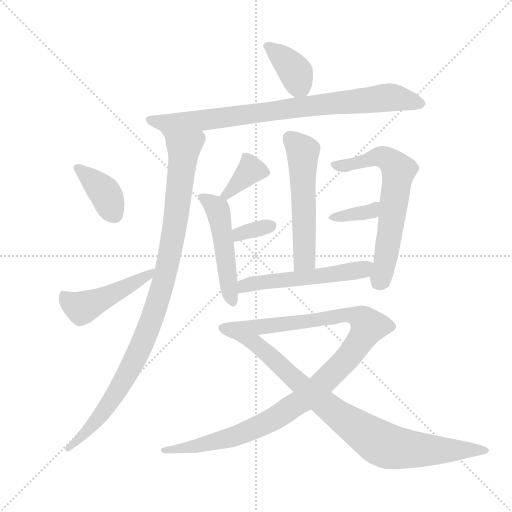
t = 0.00 s
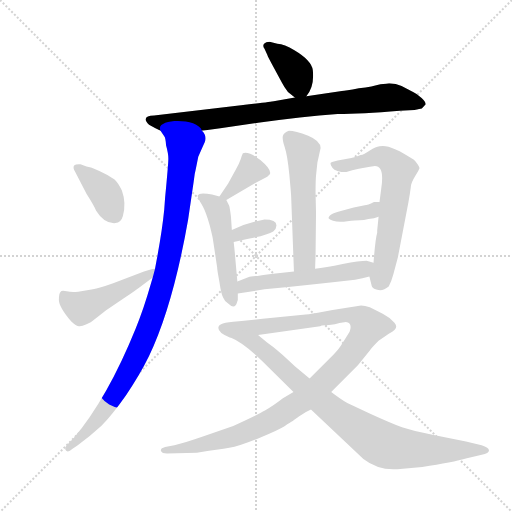
t = 2.08 s
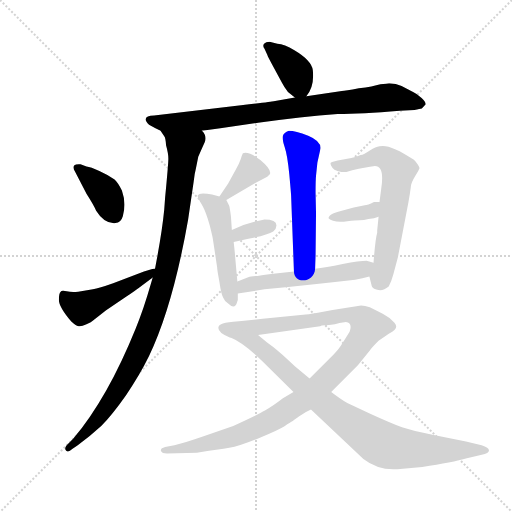
t = 4.15 s
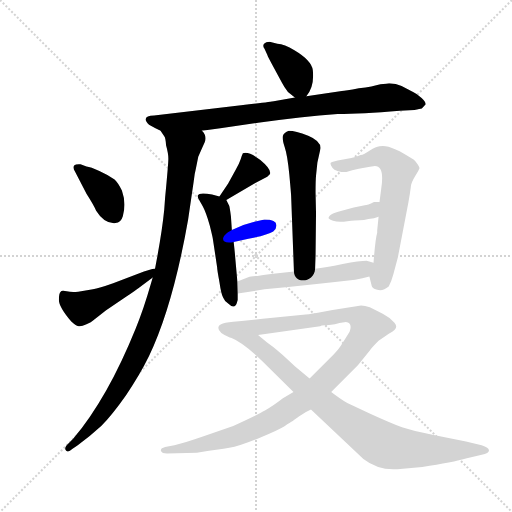
t = 6.23 s
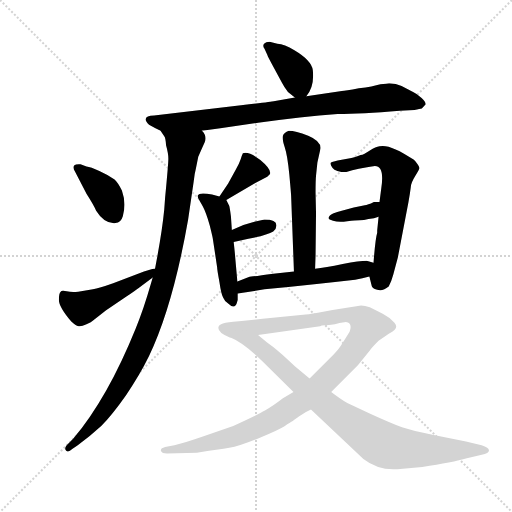
t = 8.30 s
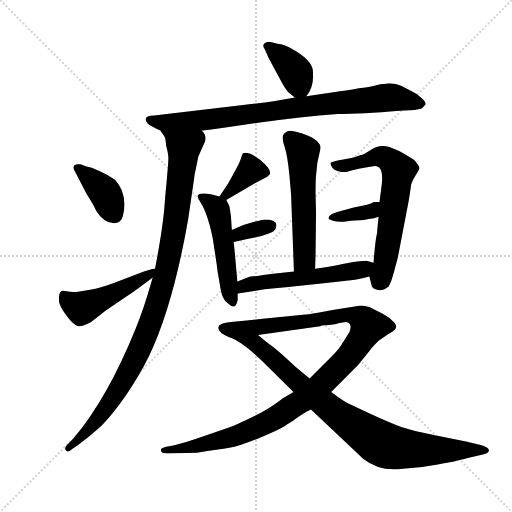
t = 10.38 s

The animated SVG that drew these frames (rendered in a browser with its animation timeline set to each time). Animation: 14 CSS @keyframes rules; one cycle of 10.38 s.

<svg version="1.1" viewBox="0 0 1024 1024" xmlns="http://www.w3.org/2000/svg">
  <g stroke="lightgray" stroke-dasharray="1,1" stroke-width="1" transform="scale(4, 4)">
    <line x1="0" y1="0" x2="256" y2="256"></line>
    <line x1="256" y1="0" x2="0" y2="256"></line>
    <line x1="128" y1="0" x2="128" y2="256"></line>
    <line x1="0" y1="128" x2="256" y2="128"></line>
  </g>
  <g transform="scale(0.92, -0.92) translate(60, -850)">
    <style type="text/css">
      
        @keyframes keyframes0 {
          from {
            stroke: blue;
            stroke-dashoffset: 380;
            stroke-width: 128;
          }
          55% {
            animation-timing-function: step-end;
            stroke: blue;
            stroke-dashoffset: 0;
            stroke-width: 128;
          }
          to {
            stroke: black;
            stroke-width: 1024;
          }
        }
        #make-me-a-hanzi-animation-0 {
          animation: keyframes0 0.5592447916666666s both;
          animation-delay: 0s;
          animation-timing-function: linear;
        }
      
        @keyframes keyframes1 {
          from {
            stroke: blue;
            stroke-dashoffset: 850;
            stroke-width: 128;
          }
          73% {
            animation-timing-function: step-end;
            stroke: blue;
            stroke-dashoffset: 0;
            stroke-width: 128;
          }
          to {
            stroke: black;
            stroke-width: 1024;
          }
        }
        #make-me-a-hanzi-animation-1 {
          animation: keyframes1 0.9417317708333334s both;
          animation-delay: 0.5592447916666666s;
          animation-timing-function: linear;
        }
      
        @keyframes keyframes2 {
          from {
            stroke: blue;
            stroke-dashoffset: 1027;
            stroke-width: 128;
          }
          77% {
            animation-timing-function: step-end;
            stroke: blue;
            stroke-dashoffset: 0;
            stroke-width: 128;
          }
          to {
            stroke: black;
            stroke-width: 1024;
          }
        }
        #make-me-a-hanzi-animation-2 {
          animation: keyframes2 1.0857747395833333s both;
          animation-delay: 1.5009765625s;
          animation-timing-function: linear;
        }
      
        @keyframes keyframes3 {
          from {
            stroke: blue;
            stroke-dashoffset: 388;
            stroke-width: 128;
          }
          56% {
            animation-timing-function: step-end;
            stroke: blue;
            stroke-dashoffset: 0;
            stroke-width: 128;
          }
          to {
            stroke: black;
            stroke-width: 1024;
          }
        }
        #make-me-a-hanzi-animation-3 {
          animation: keyframes3 0.5657552083333334s both;
          animation-delay: 2.586751302083333s;
          animation-timing-function: linear;
        }
      
        @keyframes keyframes4 {
          from {
            stroke: blue;
            stroke-dashoffset: 483;
            stroke-width: 128;
          }
          61% {
            animation-timing-function: step-end;
            stroke: blue;
            stroke-dashoffset: 0;
            stroke-width: 128;
          }
          to {
            stroke: black;
            stroke-width: 1024;
          }
        }
        #make-me-a-hanzi-animation-4 {
          animation: keyframes4 0.64306640625s both;
          animation-delay: 3.1525065104166665s;
          animation-timing-function: linear;
        }
      
        @keyframes keyframes5 {
          from {
            stroke: blue;
            stroke-dashoffset: 555;
            stroke-width: 128;
          }
          64% {
            animation-timing-function: step-end;
            stroke: blue;
            stroke-dashoffset: 0;
            stroke-width: 128;
          }
          to {
            stroke: black;
            stroke-width: 1024;
          }
        }
        #make-me-a-hanzi-animation-5 {
          animation: keyframes5 0.70166015625s both;
          animation-delay: 3.7955729166666665s;
          animation-timing-function: linear;
        }
      
        @keyframes keyframes6 {
          from {
            stroke: blue;
            stroke-dashoffset: 374;
            stroke-width: 128;
          }
          55% {
            animation-timing-function: step-end;
            stroke: blue;
            stroke-dashoffset: 0;
            stroke-width: 128;
          }
          to {
            stroke: black;
            stroke-width: 1024;
          }
        }
        #make-me-a-hanzi-animation-6 {
          animation: keyframes6 0.5543619791666666s both;
          animation-delay: 4.497233072916666s;
          animation-timing-function: linear;
        }
      
        @keyframes keyframes7 {
          from {
            stroke: blue;
            stroke-dashoffset: 505;
            stroke-width: 128;
          }
          62% {
            animation-timing-function: step-end;
            stroke: blue;
            stroke-dashoffset: 0;
            stroke-width: 128;
          }
          to {
            stroke: black;
            stroke-width: 1024;
          }
        }
        #make-me-a-hanzi-animation-7 {
          animation: keyframes7 0.6609700520833334s both;
          animation-delay: 5.051595052083333s;
          animation-timing-function: linear;
        }
      
        @keyframes keyframes8 {
          from {
            stroke: blue;
            stroke-dashoffset: 339;
            stroke-width: 128;
          }
          52% {
            animation-timing-function: step-end;
            stroke: blue;
            stroke-dashoffset: 0;
            stroke-width: 128;
          }
          to {
            stroke: black;
            stroke-width: 1024;
          }
        }
        #make-me-a-hanzi-animation-8 {
          animation: keyframes8 0.52587890625s both;
          animation-delay: 5.712565104166666s;
          animation-timing-function: linear;
        }
      
        @keyframes keyframes9 {
          from {
            stroke: blue;
            stroke-dashoffset: 653;
            stroke-width: 128;
          }
          68% {
            animation-timing-function: step-end;
            stroke: blue;
            stroke-dashoffset: 0;
            stroke-width: 128;
          }
          to {
            stroke: black;
            stroke-width: 1024;
          }
        }
        #make-me-a-hanzi-animation-9 {
          animation: keyframes9 0.7814127604166666s both;
          animation-delay: 6.238444010416666s;
          animation-timing-function: linear;
        }
      
        @keyframes keyframes10 {
          from {
            stroke: blue;
            stroke-dashoffset: 360;
            stroke-width: 128;
          }
          54% {
            animation-timing-function: step-end;
            stroke: blue;
            stroke-dashoffset: 0;
            stroke-width: 128;
          }
          to {
            stroke: black;
            stroke-width: 1024;
          }
        }
        #make-me-a-hanzi-animation-10 {
          animation: keyframes10 0.54296875s both;
          animation-delay: 7.019856770833333s;
          animation-timing-function: linear;
        }
      
        @keyframes keyframes11 {
          from {
            stroke: blue;
            stroke-dashoffset: 545;
            stroke-width: 128;
          }
          64% {
            animation-timing-function: step-end;
            stroke: blue;
            stroke-dashoffset: 0;
            stroke-width: 128;
          }
          to {
            stroke: black;
            stroke-width: 1024;
          }
        }
        #make-me-a-hanzi-animation-11 {
          animation: keyframes11 0.6935221354166666s both;
          animation-delay: 7.562825520833333s;
          animation-timing-function: linear;
        }
      
        @keyframes keyframes12 {
          from {
            stroke: blue;
            stroke-dashoffset: 1121;
            stroke-width: 128;
          }
          78% {
            animation-timing-function: step-end;
            stroke: blue;
            stroke-dashoffset: 0;
            stroke-width: 128;
          }
          to {
            stroke: black;
            stroke-width: 1024;
          }
        }
        #make-me-a-hanzi-animation-12 {
          animation: keyframes12 1.1622721354166667s both;
          animation-delay: 8.25634765625s;
          animation-timing-function: linear;
        }
      
        @keyframes keyframes13 {
          from {
            stroke: blue;
            stroke-dashoffset: 872;
            stroke-width: 128;
          }
          74% {
            animation-timing-function: step-end;
            stroke: blue;
            stroke-dashoffset: 0;
            stroke-width: 128;
          }
          to {
            stroke: black;
            stroke-width: 1024;
          }
        }
        #make-me-a-hanzi-animation-13 {
          animation: keyframes13 0.9596354166666666s both;
          animation-delay: 9.418619791666666s;
          animation-timing-function: linear;
        }
      
    </style>
    
      <path d="M 606 641 Q 624 662 620 698 Q 617 719 580 741 Q 558 754 543 755 L 526 759 Q 518 759 514 755 Q 510 750 515 744 L 521 731 Q 522 727 538 698 L 553 670 Q 558 660 566 650 L 581 638 C 595 627 595 627 606 641 Z" fill="lightgray"></path>
    
      <path d="M 379 566 L 419 571 L 501 583 Q 596 596 674 602 Q 725 602 809 609 L 841 611 Q 853 613 857 614 L 865 623 Q 866 628 856.5 637 Q 847 646 838 650 L 813 663 Q 801 669 786 669 L 779 668 L 767 667 Q 751 662 720 658 Q 690 652 683 652 L 606 641 L 581 638 L 535 630 Q 531 629 464 621 L 275 599 Q 257 598 257 592 Q 255 588 264 579 Q 278 571 289 566 L 379 566 Z" fill="lightgray"></path>
    
      <path d="M 297 394 Q 292 343 277 266 L 272 247 L 268 233 Q 252 177 235 136 Q 174 -15 99 -104 L 85 -118 Q 79 -125 84 -130 Q 89 -134 97 -126 L 109 -118 Q 136 -98 160 -76 Q 183 -53 214 -9 Q 244 35 264 76 Q 316 185 349 373 L 361 455 Q 363 473 366 484 L 371 509 Q 379 528 385 541 Q 391 554 379 566 C 370 595 275 593 289 566 L 297 554 Q 300 551 301 534 Q 306 516 306 505 Q 306 494 299 421 L 297 394 Z" fill="lightgray"></path>
    
      <path d="M 128 429 Q 144 404 149 392 Q 167 363 191 365 Q 203 366 207 380 Q 215 408 205 436 Q 196 454 189 460 Q 175 470 156 478.5 Q 137 487 128 488 L 115 493 Q 105 494 101 490 Q 98 485 103 477 L 128 429 Z" fill="lightgray"></path>
    
      <path d="M 277 266 Q 272 266 271 265 L 253 260 L 186 234 Q 155 223 142 221 L 110 216 Q 96 214 85 217 Q 73 219 72 216 Q 68 213 68 198 Q 68 183 95 151 Q 104 142 111 141 Q 117 140 128 145 Q 139 150 143 154 L 170 175 L 214 205 Q 238 221 240 223 L 272 247 C 296 265 304 271 277 266 Z" fill="lightgray"></path>
    
      <path d="M 630 497 L 637 528 Q 637 544 610 555 Q 582 566 568 566 Q 557 562 555 555 Q 553 548 559 530 Q 565 512 569 470 Q 573 427 573 421 L 579 260 C 580 230 624 236 625 266 L 626 295 L 627 387 L 626 431 Q 626 459 627 468 L 630 497 Z" fill="lightgray"></path>
    
      <path d="M 432 415 L 495 452 L 521 466 L 527 472 Q 530 482 506 502 Q 482 521 468 517 Q 465 511 463 503 Q 460 494 453 482 L 436 451 L 417 423 C 400 398 406 400 432 415 Z" fill="lightgray"></path>
    
      <path d="M 456 238 L 451 294 Q 451 297 448 324 L 444 350 L 442 380 Q 439 402 438 403 L 432 415 C 430 420 430 420 417 423 L 401 427 Q 373 433 370 425 Q 369 422 373 415 L 381 401 Q 388 388 396 360 Q 403 332 403 329 L 412 269 Q 412 264 417 237 Q 421 210 425 203 Q 428 195 436 190 Q 451 175 456 195 L 457 198 L 457 212 L 456 238 Z" fill="lightgray"></path>
    
      <path d="M 448 324 L 480 331 Q 521 339 534 347 Q 541 353 541 360 Q 541 373 515 373 L 493 368 Q 467 362 444 350 C 417 336 419 318 448 324 Z" fill="lightgray"></path>
    
      <path d="M 743 249 L 748 229 Q 748 224 760 220 Q 772 216 785 227 Q 791 238 795 253 L 805 291 L 828 411 L 831 429 L 833 443 Q 833 452 843 468 Q 852 483 852 485 Q 852 487 847 494 Q 842 501 839 503 Q 787 538 765 532 Q 757 531 744 523 Q 731 514 724 513 L 714 509 Q 705 506 701 506 L 674 501 Q 661 498 659 496 Q 657 493 663 485 Q 669 476 693 476 Q 705 480 720 483 L 741 487 L 755 489 Q 776 489 769 442 L 765 411 L 763 379 L 760 349 L 760 344 Q 756 331 752 279 C 750 249 738 269 743 249 Z" fill="lightgray"></path>
    
      <path d="M 765 411 L 753 411 Q 739 404 733 404 L 709 399 L 683 392 Q 673 390 664 386 Q 655 381 655 378 Q 651 374 664 370 Q 676 366 695 369 Q 713 371 722 371 Q 731 371 741 374 Q 754 375 763 379 C 791 390 795 411 765 411 Z" fill="lightgray"></path>
    
      <path d="M 579 260 L 534 255 Q 485 248 481 248 L 456 238 C 428 227 427 207 457 212 L 515 221 Q 625 232 712 242 Q 728 245 743 249 C 772 256 781 271 752 279 L 737 283 Q 722 283 685 276 Q 647 268 625 266 L 579 260 Z" fill="lightgray"></path>
    
      <path d="M 368 -134 Q 417 -127 438.5 -123.5 Q 460 -120 502.5 -102.5 Q 545 -85 558.5 -76.5 Q 572 -68 574.5 -66.5 Q 577 -65 590.5 -55 Q 604 -45 616 -40 L 660 -2 L 718 56 L 744 88 Q 748 94 763 109 L 786 125 Q 809 136 797.5 148.5 Q 786 161 772 168 L 744 182 Q 733 186 725 186 L 663 176 L 631 170 Q 608 166 599 166 L 511 157 Q 454 151 438 149.5 Q 422 148 416 142 Q 409 128 439.5 116.5 L 501 122 L 636 141 Q 638 143 646 143 Q 654 143 668 145 L 678 148 L 692 150 Q 707 148 700 129 Q 687 108 680.5 98 Q 674 88 656 70 L 613 27 L 578 -2 L 555 -16 Q 533 -33 516 -42.5 Q 499 -52 447 -76 L 381 -99 Q 341 -113 319 -118 L 299 -122 Q 288 -125 290 -130.5 Q 292 -136 303 -136 L 368 -134 Z" fill="lightgray"></path>
    
      <path d="M 616 -40 L 730 -148 Q 762 -173 804 -170 L 858 -165 Q 924 -155 955 -146 L 985 -139 Q 996 -137 999 -135 Q 1011 -126 987 -118 L 953 -110 L 880 -95 Q 838 -87 814 -79 Q 790 -70 746 -50 L 695 -26 Q 681 -18 660 -2 L 613 27 L 581 54 Q 579 56 554 79 Q 528 101 520 106 L 501 122 C 478 141 413 130 440 117 Q 470 105 512 63 L 578 -2 L 616 -40 Z" fill="lightgray"></path>
    
    
      <clipPath id="make-me-a-hanzi-clip-0">
        <path d="M 606 641 Q 624 662 620 698 Q 617 719 580 741 Q 558 754 543 755 L 526 759 Q 518 759 514 755 Q 510 750 515 744 L 521 731 Q 522 727 538 698 L 553 670 Q 558 660 566 650 L 581 638 C 595 627 595 627 606 641 Z"></path>
      </clipPath>
      <path clip-path="url(#make-me-a-hanzi-clip-0)" d="M 523 750 L 583 692 L 589 668 L 586 652" fill="none" id="make-me-a-hanzi-animation-0" stroke-dasharray="252 504" stroke-linecap="round"></path>
    
      <clipPath id="make-me-a-hanzi-clip-1">
        <path d="M 379 566 L 419 571 L 501 583 Q 596 596 674 602 Q 725 602 809 609 L 841 611 Q 853 613 857 614 L 865 623 Q 866 628 856.5 637 Q 847 646 838 650 L 813 663 Q 801 669 786 669 L 779 668 L 767 667 Q 751 662 720 658 Q 690 652 683 652 L 606 641 L 581 638 L 535 630 Q 531 629 464 621 L 275 599 Q 257 598 257 592 Q 255 588 264 579 Q 278 571 289 566 L 379 566 Z"></path>
      </clipPath>
      <path clip-path="url(#make-me-a-hanzi-clip-1)" d="M 266 588 L 290 583 L 372 587 L 787 638 L 855 624" fill="none" id="make-me-a-hanzi-animation-1" stroke-dasharray="722 1444" stroke-linecap="round"></path>
    
      <clipPath id="make-me-a-hanzi-clip-2">
        <path d="M 297 394 Q 292 343 277 266 L 272 247 L 268 233 Q 252 177 235 136 Q 174 -15 99 -104 L 85 -118 Q 79 -125 84 -130 Q 89 -134 97 -126 L 109 -118 Q 136 -98 160 -76 Q 183 -53 214 -9 Q 244 35 264 76 Q 316 185 349 373 L 361 455 Q 363 473 366 484 L 371 509 Q 379 528 385 541 Q 391 554 379 566 C 370 595 275 593 289 566 L 297 554 Q 300 551 301 534 Q 306 516 306 505 Q 306 494 299 421 L 297 394 Z"></path>
      </clipPath>
      <path clip-path="url(#make-me-a-hanzi-clip-2)" d="M 297 562 L 340 529 L 322 368 L 306 281 L 273 163 L 228 58 L 192 -4 L 145 -70 L 90 -124" fill="none" id="make-me-a-hanzi-animation-2" stroke-dasharray="899 1798" stroke-linecap="round"></path>
    
      <clipPath id="make-me-a-hanzi-clip-3">
        <path d="M 128 429 Q 144 404 149 392 Q 167 363 191 365 Q 203 366 207 380 Q 215 408 205 436 Q 196 454 189 460 Q 175 470 156 478.5 Q 137 487 128 488 L 115 493 Q 105 494 101 490 Q 98 485 103 477 L 128 429 Z"></path>
      </clipPath>
      <path clip-path="url(#make-me-a-hanzi-clip-3)" d="M 109 485 L 166 433 L 189 383" fill="none" id="make-me-a-hanzi-animation-3" stroke-dasharray="260 520" stroke-linecap="round"></path>
    
      <clipPath id="make-me-a-hanzi-clip-4">
        <path d="M 277 266 Q 272 266 271 265 L 253 260 L 186 234 Q 155 223 142 221 L 110 216 Q 96 214 85 217 Q 73 219 72 216 Q 68 213 68 198 Q 68 183 95 151 Q 104 142 111 141 Q 117 140 128 145 Q 139 150 143 154 L 170 175 L 214 205 Q 238 221 240 223 L 272 247 C 296 265 304 271 277 266 Z"></path>
      </clipPath>
      <path clip-path="url(#make-me-a-hanzi-clip-4)" d="M 79 209 L 92 193 L 117 180 L 198 217 L 275 262" fill="none" id="make-me-a-hanzi-animation-4" stroke-dasharray="355 710" stroke-linecap="round"></path>
    
      <clipPath id="make-me-a-hanzi-clip-5">
        <path d="M 630 497 L 637 528 Q 637 544 610 555 Q 582 566 568 566 Q 557 562 555 555 Q 553 548 559 530 Q 565 512 569 470 Q 573 427 573 421 L 579 260 C 580 230 624 236 625 266 L 626 295 L 627 387 L 626 431 Q 626 459 627 468 L 630 497 Z"></path>
      </clipPath>
      <path clip-path="url(#make-me-a-hanzi-clip-5)" d="M 569 550 L 591 530 L 599 512 L 602 287 L 586 268" fill="none" id="make-me-a-hanzi-animation-5" stroke-dasharray="427 854" stroke-linecap="round"></path>
    
      <clipPath id="make-me-a-hanzi-clip-6">
        <path d="M 432 415 L 495 452 L 521 466 L 527 472 Q 530 482 506 502 Q 482 521 468 517 Q 465 511 463 503 Q 460 494 453 482 L 436 451 L 417 423 C 400 398 406 400 432 415 Z"></path>
      </clipPath>
      <path clip-path="url(#make-me-a-hanzi-clip-6)" d="M 518 475 L 485 480 L 433 426 L 423 426" fill="none" id="make-me-a-hanzi-animation-6" stroke-dasharray="246 492" stroke-linecap="round"></path>
    
      <clipPath id="make-me-a-hanzi-clip-7">
        <path d="M 456 238 L 451 294 Q 451 297 448 324 L 444 350 L 442 380 Q 439 402 438 403 L 432 415 C 430 420 430 420 417 423 L 401 427 Q 373 433 370 425 Q 369 422 373 415 L 381 401 Q 388 388 396 360 Q 403 332 403 329 L 412 269 Q 412 264 417 237 Q 421 210 425 203 Q 428 195 436 190 Q 451 175 456 195 L 457 198 L 457 212 L 456 238 Z"></path>
      </clipPath>
      <path clip-path="url(#make-me-a-hanzi-clip-7)" d="M 377 422 L 389 418 L 416 385 L 439 212 L 446 194" fill="none" id="make-me-a-hanzi-animation-7" stroke-dasharray="377 754" stroke-linecap="round"></path>
    
      <clipPath id="make-me-a-hanzi-clip-8">
        <path d="M 448 324 L 480 331 Q 521 339 534 347 Q 541 353 541 360 Q 541 373 515 373 L 493 368 Q 467 362 444 350 C 417 336 419 318 448 324 Z"></path>
      </clipPath>
      <path clip-path="url(#make-me-a-hanzi-clip-8)" d="M 452 331 L 467 345 L 528 359" fill="none" id="make-me-a-hanzi-animation-8" stroke-dasharray="211 422" stroke-linecap="round"></path>
    
      <clipPath id="make-me-a-hanzi-clip-9">
        <path d="M 743 249 L 748 229 Q 748 224 760 220 Q 772 216 785 227 Q 791 238 795 253 L 805 291 L 828 411 L 831 429 L 833 443 Q 833 452 843 468 Q 852 483 852 485 Q 852 487 847 494 Q 842 501 839 503 Q 787 538 765 532 Q 757 531 744 523 Q 731 514 724 513 L 714 509 Q 705 506 701 506 L 674 501 Q 661 498 659 496 Q 657 493 663 485 Q 669 476 693 476 Q 705 480 720 483 L 741 487 L 755 489 Q 776 489 769 442 L 765 411 L 763 379 L 760 349 L 760 344 Q 756 331 752 279 C 750 249 738 269 743 249 Z"></path>
      </clipPath>
      <path clip-path="url(#make-me-a-hanzi-clip-9)" d="M 669 493 L 685 489 L 772 509 L 807 480 L 777 278 L 764 238" fill="none" id="make-me-a-hanzi-animation-9" stroke-dasharray="525 1050" stroke-linecap="round"></path>
    
      <clipPath id="make-me-a-hanzi-clip-10">
        <path d="M 765 411 L 753 411 Q 739 404 733 404 L 709 399 L 683 392 Q 673 390 664 386 Q 655 381 655 378 Q 651 374 664 370 Q 676 366 695 369 Q 713 371 722 371 Q 731 371 741 374 Q 754 375 763 379 C 791 390 795 411 765 411 Z"></path>
      </clipPath>
      <path clip-path="url(#make-me-a-hanzi-clip-10)" d="M 663 378 L 745 390 L 759 406" fill="none" id="make-me-a-hanzi-animation-10" stroke-dasharray="232 464" stroke-linecap="round"></path>
    
      <clipPath id="make-me-a-hanzi-clip-11">
        <path d="M 579 260 L 534 255 Q 485 248 481 248 L 456 238 C 428 227 427 207 457 212 L 515 221 Q 625 232 712 242 Q 728 245 743 249 C 772 256 781 271 752 279 L 737 283 Q 722 283 685 276 Q 647 268 625 266 L 579 260 Z"></path>
      </clipPath>
      <path clip-path="url(#make-me-a-hanzi-clip-11)" d="M 463 219 L 480 232 L 716 261 L 743 274" fill="none" id="make-me-a-hanzi-animation-11" stroke-dasharray="417 834" stroke-linecap="round"></path>
    
      <clipPath id="make-me-a-hanzi-clip-12">
        <path d="M 368 -134 Q 417 -127 438.5 -123.5 Q 460 -120 502.5 -102.5 Q 545 -85 558.5 -76.5 Q 572 -68 574.5 -66.5 Q 577 -65 590.5 -55 Q 604 -45 616 -40 L 660 -2 L 718 56 L 744 88 Q 748 94 763 109 L 786 125 Q 809 136 797.5 148.5 Q 786 161 772 168 L 744 182 Q 733 186 725 186 L 663 176 L 631 170 Q 608 166 599 166 L 511 157 Q 454 151 438 149.5 Q 422 148 416 142 Q 409 128 439.5 116.5 L 501 122 L 636 141 Q 638 143 646 143 Q 654 143 668 145 L 678 148 L 692 150 Q 707 148 700 129 Q 687 108 680.5 98 Q 674 88 656 70 L 613 27 L 578 -2 L 555 -16 Q 533 -33 516 -42.5 Q 499 -52 447 -76 L 381 -99 Q 341 -113 319 -118 L 299 -122 Q 288 -125 290 -130.5 Q 292 -136 303 -136 L 368 -134 Z"></path>
      </clipPath>
      <path clip-path="url(#make-me-a-hanzi-clip-12)" d="M 425 137 L 492 137 L 689 166 L 726 158 L 740 140 L 707 87 L 656 31 L 598 -20 L 542 -57 L 439 -102 L 298 -130" fill="none" id="make-me-a-hanzi-animation-12" stroke-dasharray="993 1986" stroke-linecap="round"></path>
    
      <clipPath id="make-me-a-hanzi-clip-13">
        <path d="M 616 -40 L 730 -148 Q 762 -173 804 -170 L 858 -165 Q 924 -155 955 -146 L 985 -139 Q 996 -137 999 -135 Q 1011 -126 987 -118 L 953 -110 L 880 -95 Q 838 -87 814 -79 Q 790 -70 746 -50 L 695 -26 Q 681 -18 660 -2 L 613 27 L 581 54 Q 579 56 554 79 Q 528 101 520 106 L 501 122 C 478 141 413 130 440 117 Q 470 105 512 63 L 578 -2 L 616 -40 Z"></path>
      </clipPath>
      <path clip-path="url(#make-me-a-hanzi-clip-13)" d="M 457 111 L 463 114 L 495 104 L 653 -35 L 771 -116 L 834 -127 L 992 -128" fill="none" id="make-me-a-hanzi-animation-13" stroke-dasharray="744 1488" stroke-linecap="round"></path>
    
  </g>
</svg>
